Labelled photos from "classification_dataset", an image-classification folder in SahanaK17/Coffee_Fruit_Prediction. The possible labels are: overripe, ripe, unripe.

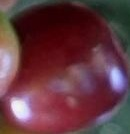
Label: ripe

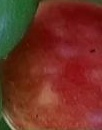
Label: ripe

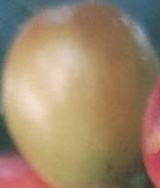
Label: unripe

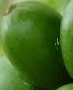
Label: unripe

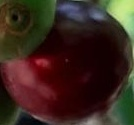
Label: overripe

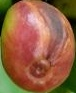
Label: overripe
